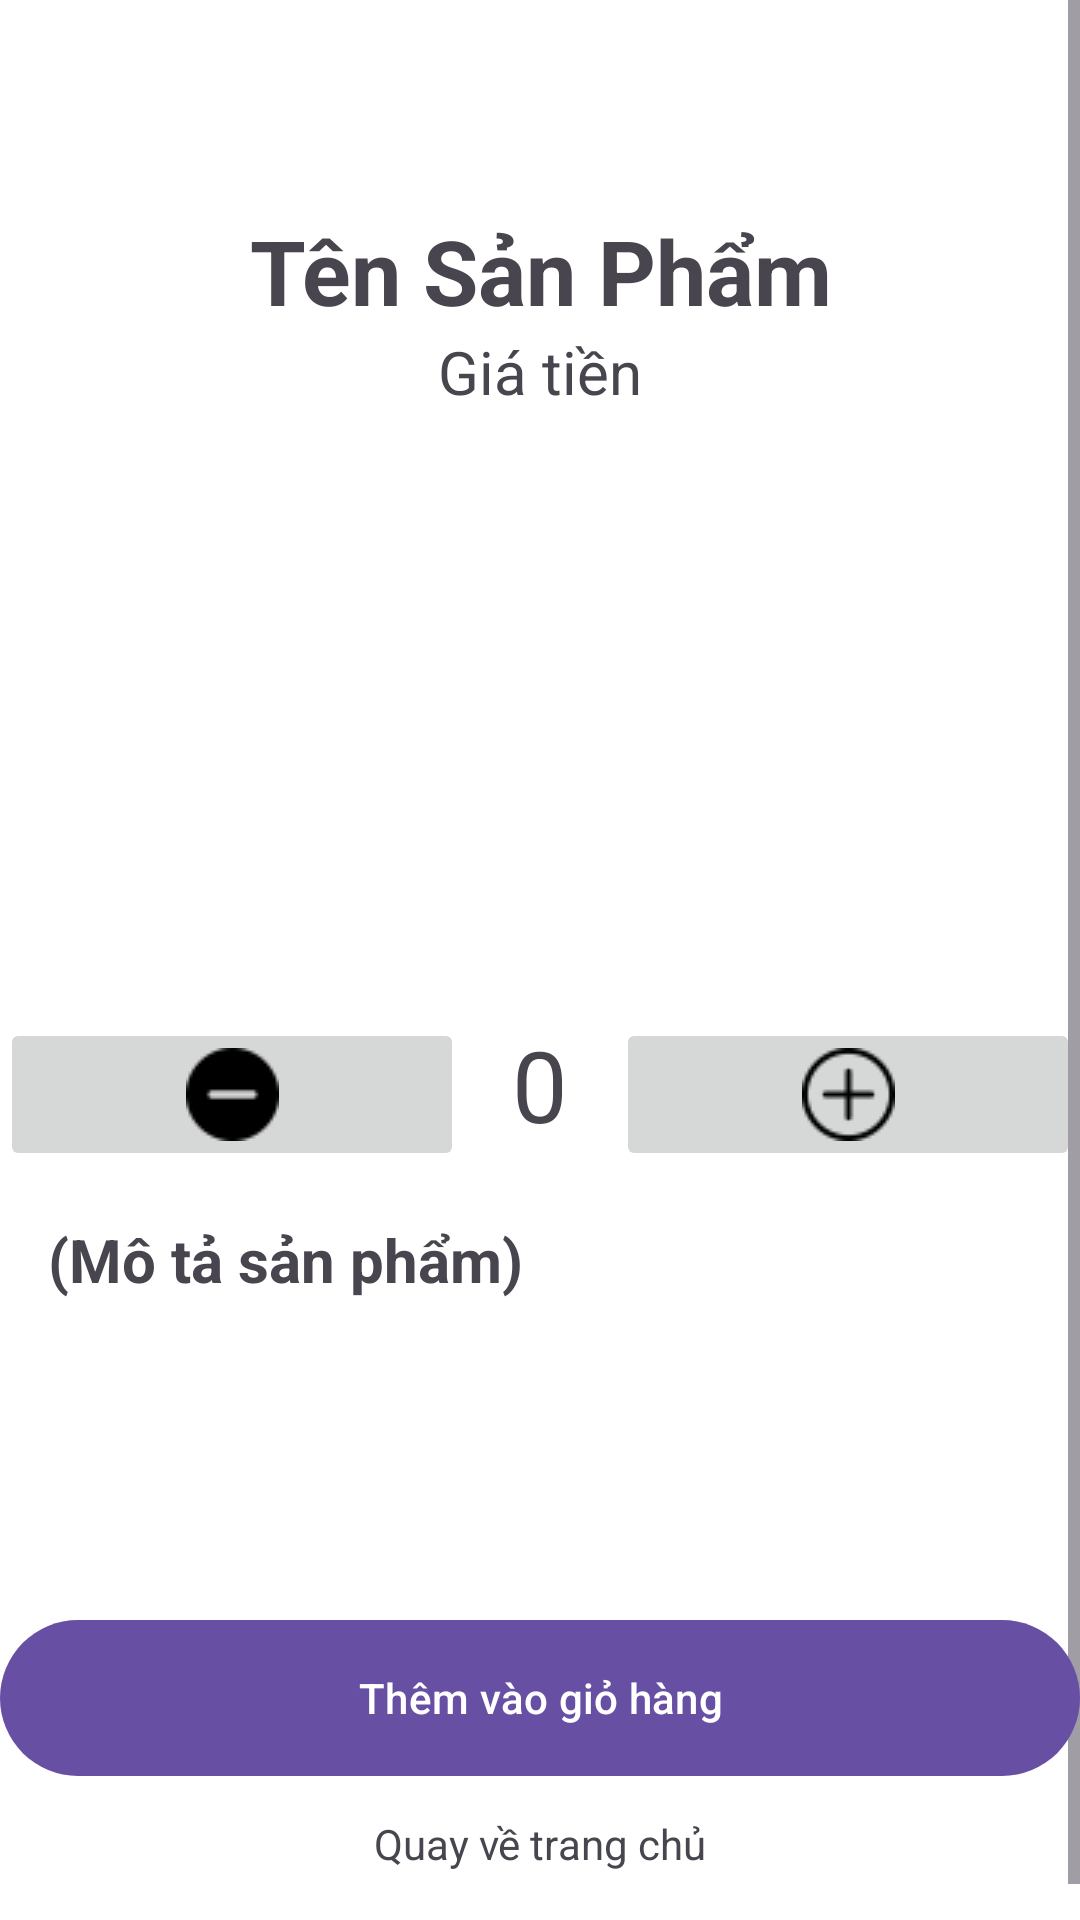

This screen was rendered from an Android layout file. Write that file and the resources it references.
<!-- AndroidManifest.xml: application theme Theme.Guitar_center_android -->
<!-- res/layout/product_details.xml -->
<?xml version="1.0" encoding="utf-8"?>
<androidx.constraintlayout.widget.ConstraintLayout xmlns:android="http://schemas.android.com/apk/res/android"
    xmlns:app="http://schemas.android.com/apk/res-auto"
    xmlns:tools="http://schemas.android.com/tools"
    android:layout_width="match_parent"
    android:layout_height="match_parent"
    android:background="@color/white"
    tools:context=".Presentation.Activity.DetailsActivity"
    >



    <ScrollView
        android:layout_width="match_parent"
        android:layout_height="wrap_content"
        app:layout_constraintTop_toTopOf="parent"
        >

        <LinearLayout
            android:layout_width="match_parent"
            android:layout_height="wrap_content"
            android:orientation="vertical"

            >

            <TextView
                android:id="@+id/txtProductName_details"
                android:layout_width="match_parent"
                android:layout_height="wrap_content"
                android:layout_marginTop="70dp"
                android:text="Tên Sản Phẩm"
                android:textAlignment="center"
                android:textSize="30sp"
                android:textStyle="bold" />

            <TextView
                android:id="@+id/txtProductPrice_details"
                android:layout_width="match_parent"
                android:layout_height="wrap_content"
                android:text="Giá tiền"
                android:textAlignment="center"
                android:textSize="20sp" />

            <ImageView
                android:id="@+id/imgProduct_details"
                android:layout_width="match_parent"
                android:layout_height="202dp"
                app:srcCompat="@drawable/demo_guitar" />

            <LinearLayout
                android:layout_width="match_parent"
                android:layout_height="match_parent"
                android:orientation="horizontal">

                <ImageButton
                    android:id="@+id/btnSub_details"
                    android:layout_width="wrap_content"
                    android:layout_height="wrap_content"
                    android:layout_weight="1"
                    app:srcCompat="@drawable/minus" />

                <TextView
                    android:id="@+id/txtProductUnit_details"
                    android:layout_width="wrap_content"
                    android:layout_height="match_parent"
                    android:layout_marginStart="16dp"
                    android:layout_marginEnd="16dp"
                    android:text="0"
                    android:textAlignment="center"
                    android:textSize="33sp"
                    />


                <ImageButton
                    android:id="@+id/btnAdd_details"
                    android:layout_width="wrap_content"
                    android:layout_height="wrap_content"
                    android:layout_weight="1"
                    app:srcCompat="@drawable/plus" />
            </LinearLayout>

            <TextView
                android:id="@+id/txtDescription_details"
                android:layout_width="match_parent"
                android:layout_height="230dp"
                android:layout_margin="16dp"
                android:text="(Mô tả sản phẩm)"
                android:textSize="20sp"
                android:textStyle="bold" />
        </LinearLayout>
    </ScrollView>

    <com.google.android.material.button.MaterialButton
        android:id="@+id/btnAddCart_details"
        android:layout_width="match_parent"
        android:layout_height="60dp"
        android:layout_marginBottom="44dp"
        android:text="Thêm vào giỏ hàng"
        app:layout_constraintBottom_toBottomOf="parent"
        tools:layout_editor_absoluteX="0dp" />

    <TextView
        android:id="@+id/returnHome_details"
        android:layout_width="wrap_content"
        android:layout_height="wrap_content"
        android:layout_marginBottom="16dp"
        android:text="Quay về trang chủ"
        app:layout_constraintBottom_toBottomOf="parent"
        app:layout_constraintEnd_toEndOf="parent"
        app:layout_constraintStart_toStartOf="parent" />


</androidx.constraintlayout.widget.ConstraintLayout>
<!-- resources referenced by this layout -->
<resources>
  <color name="white">#FFFFFFFF</color>
  <!-- drawable minus: png bitmap (drawable, 456 bytes) -->
  <!-- drawable plus: png bitmap (drawable, 717 bytes) -->
  <style name="Theme.Guitar_center_android" parent="Base.Theme.Guitar_center_android" />
  <style name="Base.Theme.Guitar_center_android" parent="Theme.Material3.DayNight.NoActionBar">
          
          
      </style>
</resources>
